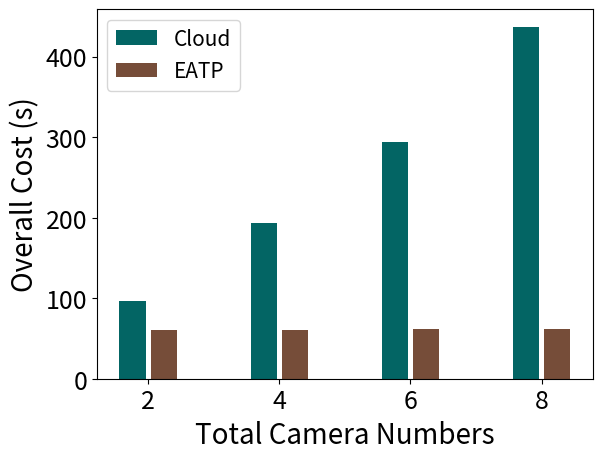

The script that saved this image:
import numpy as np
import matplotlib.pyplot as plt
import math


def log(list_name):
    for i in range(len(list_name)):
        list_name[i] = math.log10(list_name[i])
        print(list_name[i])
    return list_name

def ave(list_name):
    for i in range(len(list_name)):
        list_name[i] = list_name[i] / 900
        print(list_name[i])
    return list_name

size = 4
x = np.arange(size)

transmission_cloud = [9.980, 17.256, 30.162, 41.513]  # 2,4,6,8 段视频
video_file_cloud = [86.11, 176.35, 263.38, 395.42]  # cloud处理2,4,6,8个摄像头60s（s）
prediction_EaOP = [0.045, 0.076, 0.116, 0.165]  # cloud/edge预测60s视频所用时间，拿到数据后直接预测
cloud = [x+y+z for x, y, z in zip(transmission_cloud, video_file_cloud, prediction_EaOP)]
print(cloud)
# cloud = log(cloud)

transmission_EaOP = [0.061, 0.135, 0.192, 0.280]
computation_EaOP = [60.837, 60.837, 60.837, 60.837]  # 一台edge（s）
EaOP = [x+y+z for x, y, z in zip(transmission_EaOP, computation_EaOP, prediction_EaOP)]
print(EaOP)
# EaOP = log(EaOP)



total_width, n = 0.8, 3
width = total_width / n
x = x - (total_width - width) / 2

plt.xlabel('Total Camera Numbers', fontsize=20)
plt.ylabel('Overall Cost (s)', fontsize=20)


plt.bar(x-0.45*width, cloud, fc='#036564', width=0.75*width, label='Cloud')
# plt.bar(x-0.45*width, computation_cloud, fc='#033649', width=0.75*width, bottom=transmission_cloud, label='Computation (Cloud)')
plt.bar(x+0.45*width, EaOP, fc='#764D39', width=0.75*width, label='EATP')
# plt.bar(x+0.45*width, computation_EaOP, fc='#250807', width=0.75*width, bottom=transmission_EaOP, label='Computation (EATP)')

plt.xticks(x, (2, 4, 6, 8), fontsize=18)
plt.yticks(fontsize=18)
plt.legend(loc='upper left', fontsize=15)
plt.show()
